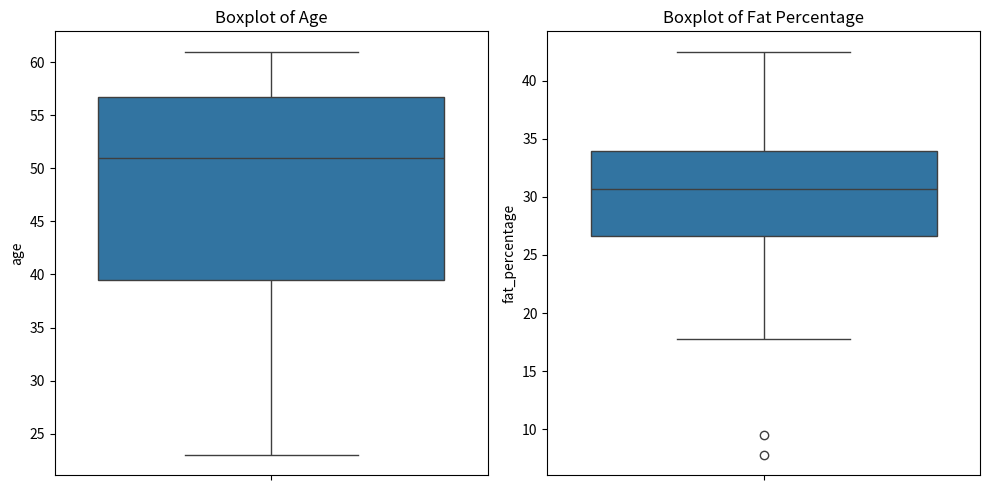
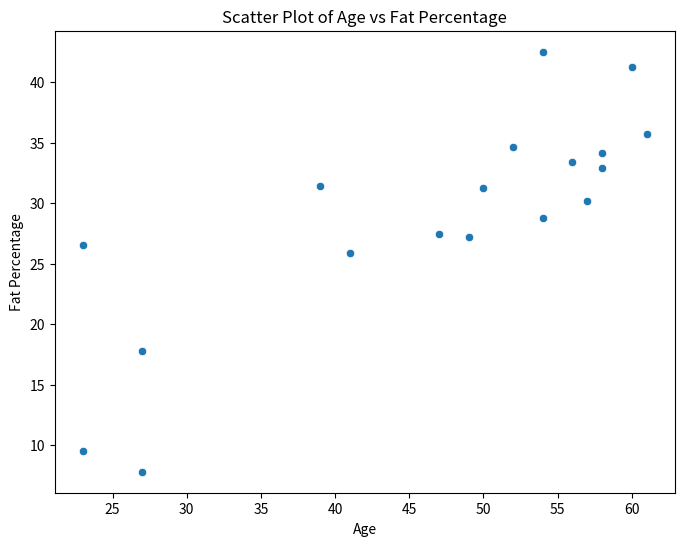
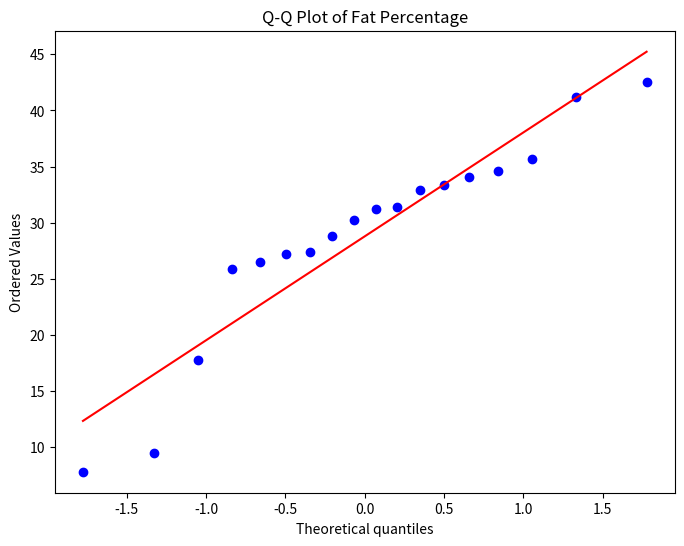

Here is the Python script that generated these plots, in order:
import pandas as pd
import numpy as np
import matplotlib.pyplot as plt
import seaborn as sns
import scipy.stats as stats

# Creating a DataFrame with the provided data
data = {
    'age': [23, 23, 27, 27, 39, 41, 47, 49, 50, 52, 54, 54, 56, 57, 58, 58, 60, 61],
    'fat_percentage': [9.5, 26.5, 7.8, 17.8, 31.4, 25.9, 27.4, 27.2, 31.2, 34.6, 42.5, 28.8, 33.4, 30.2, 34.1, 32.9, 41.2, 35.7]
}

df = pd.DataFrame(data)

# Calculating mean, median, and standard deviation
mean_age = df['age'].mean()
median_age = df['age'].median()
std_dev_age = df['age'].std()

mean_fat_percentage = df['fat_percentage'].mean()
median_fat_percentage = df['fat_percentage'].median()
std_dev_fat_percentage = df['fat_percentage'].std()

print("Age:")
print("Mean:", mean_age)
print("Median:", median_age)
print("Standard Deviation:", std_dev_age)

print("\nFat Percentage:")
print("Mean:", mean_fat_percentage)
print("Median:", median_fat_percentage)
print("Standard Deviation:", std_dev_fat_percentage)

# Drawing boxplots
plt.figure(figsize=(10, 5))
plt.subplot(1, 2, 1)
sns.boxplot(y=df['age'])
plt.title('Boxplot of Age')

plt.subplot(1, 2, 2)
sns.boxplot(y=df['fat_percentage'])
plt.title('Boxplot of Fat Percentage')

plt.tight_layout()
plt.show()

# Drawing scatter plot
plt.figure(figsize=(8, 6))
sns.scatterplot(x='age', y='fat_percentage', data=df)
plt.title('Scatter Plot of Age vs Fat Percentage')
plt.xlabel('Age')
plt.ylabel('Fat Percentage')
plt.show()

# Drawing Q-Q plot
plt.figure(figsize=(8, 6))
stats.probplot(df['fat_percentage'], dist="norm", plot=plt)
plt.title('Q-Q Plot of Fat Percentage')
plt.xlabel('Theoretical quantiles')
plt.ylabel('Ordered Values')
plt.show()
